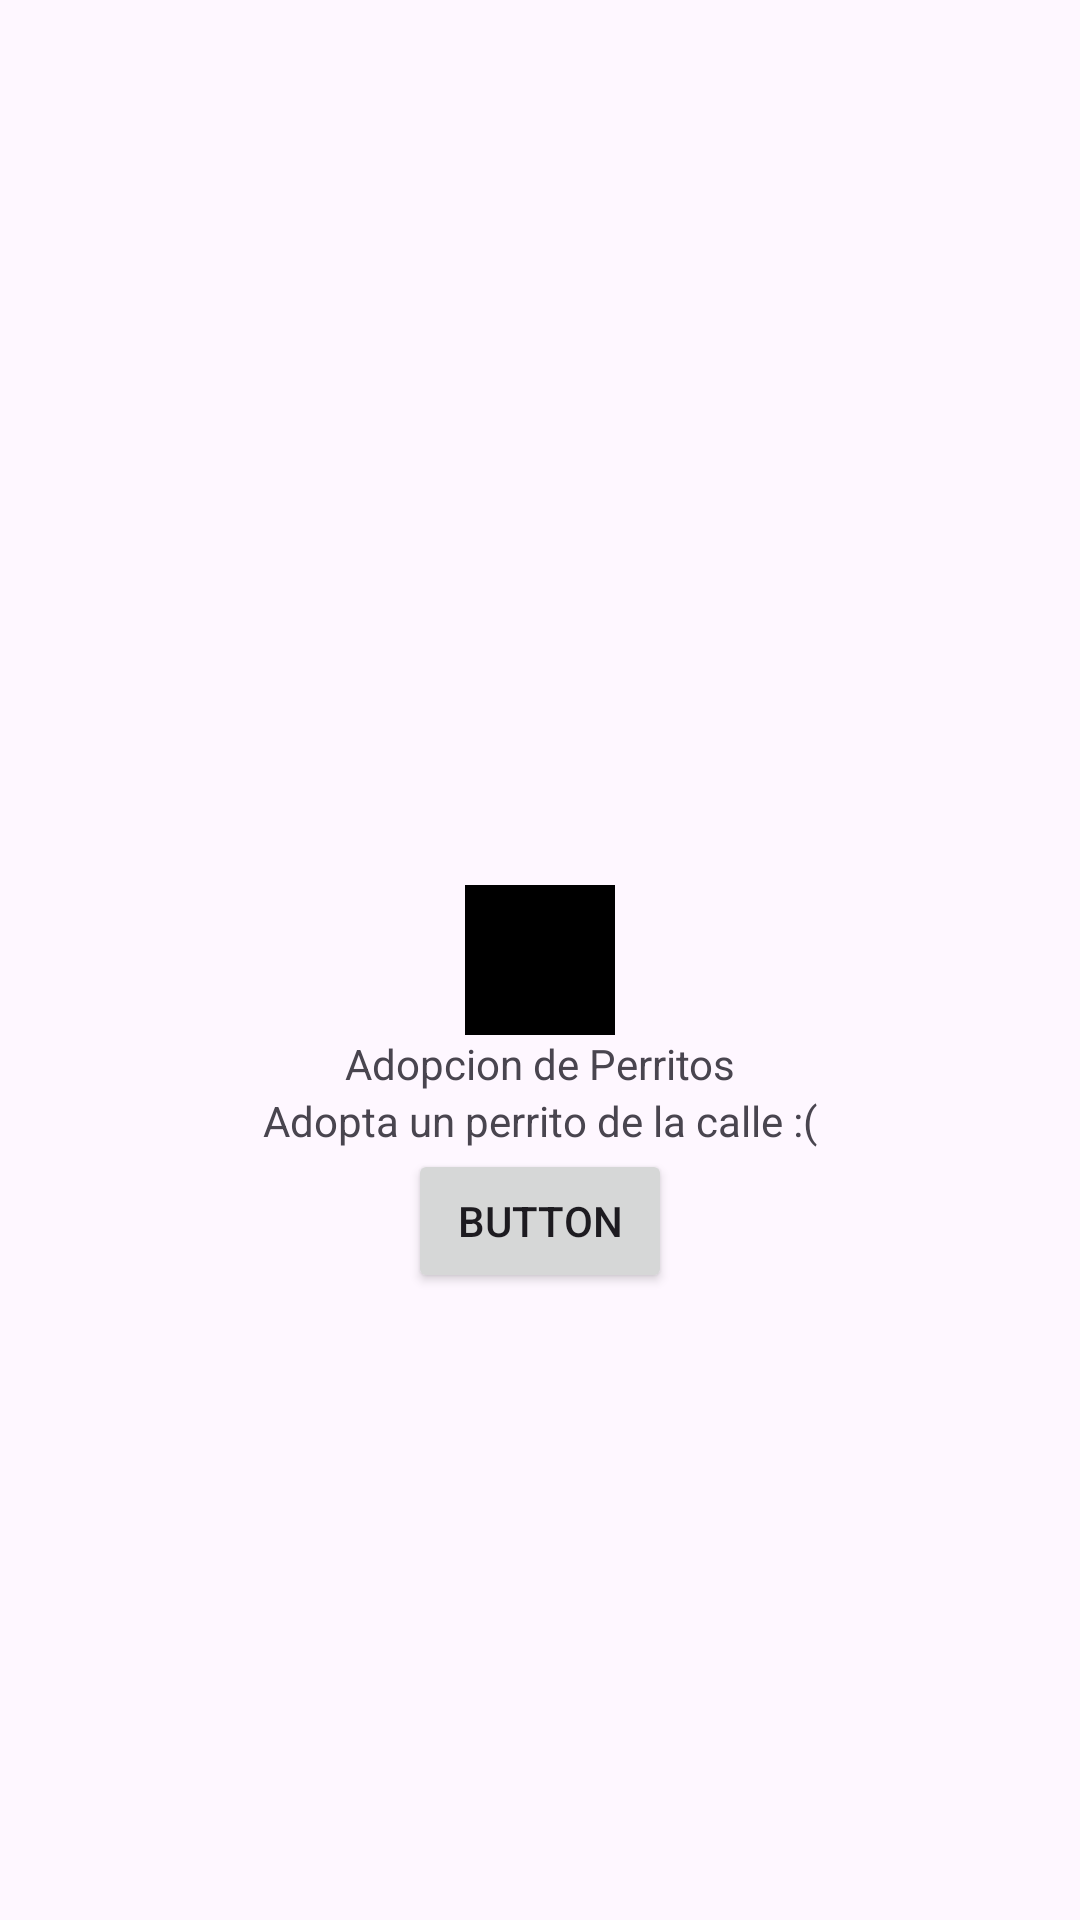

Layout XML and referenced resources for this Android screen:
<!-- AndroidManifest.xml: application theme Theme.SimulacroparcialTP3 -->
<!-- res/layout/fragment_inicio.xml -->
<?xml version="1.0" encoding="utf-8"?>
<androidx.constraintlayout.widget.ConstraintLayout xmlns:android="http://schemas.android.com/apk/res/android"
    xmlns:tools="http://schemas.android.com/tools"
    android:layout_width="match_parent"
    android:layout_height="match_parent"
    xmlns:app="http://schemas.android.com/apk/res-auto"
    tools:context=".fragments.Inicio">

    <ImageView
        android:id="@+id/mainImage"
        android:layout_width="50dp"
        android:layout_height="50dp"
        android:background="@color/black"
        app:layout_constraintBottom_toBottomOf="parent"
        app:layout_constraintEnd_toEndOf="parent"
        app:layout_constraintStart_toStartOf="parent"
        app:layout_constraintTop_toTopOf="parent" />

    <TextView
        android:id="@+id/txtTitulo"
        android:layout_width="wrap_content"
        android:layout_height="wrap_content"
        android:text="Adopcion de Perritos"
        app:layout_constraintEnd_toEndOf="parent"
        app:layout_constraintStart_toStartOf="parent"
        app:layout_constraintTop_toBottomOf="@+id/mainImage"
        tools:layout_editor_absoluteX="-76dp" />

    <TextView
        android:id="@+id/txtSubtitulo"
        android:layout_width="wrap_content"
        android:layout_height="wrap_content"
        app:layout_constraintEnd_toEndOf="parent"
        app:layout_constraintStart_toStartOf="parent"
        app:layout_constraintTop_toBottomOf="@+id/txtTitulo"
        android:text="Adopta un perrito de la calle :("
        />

    <Button
        android:id="@+id/button"
        android:layout_width="wrap_content"
        android:layout_height="wrap_content"
        android:text="Button"
        app:layout_constraintEnd_toEndOf="parent"
        app:layout_constraintStart_toStartOf="parent"
        app:layout_constraintTop_toBottomOf="@+id/txtSubtitulo" />
</androidx.constraintlayout.widget.ConstraintLayout>
<!-- resources referenced by this layout -->
<resources>
  <style name="Theme.SimulacroparcialTP3" parent="Base.Theme.SimulacroparcialTP3" />
  <style name="Base.Theme.SimulacroparcialTP3" parent="Theme.Material3.DayNight.NoActionBar">
          
          
      </style>
  <!-- not gathered from this repository: default colours our renderer supplied (Android Studio template values) -->
  <color name="black">#FF000000</color>
</resources>
